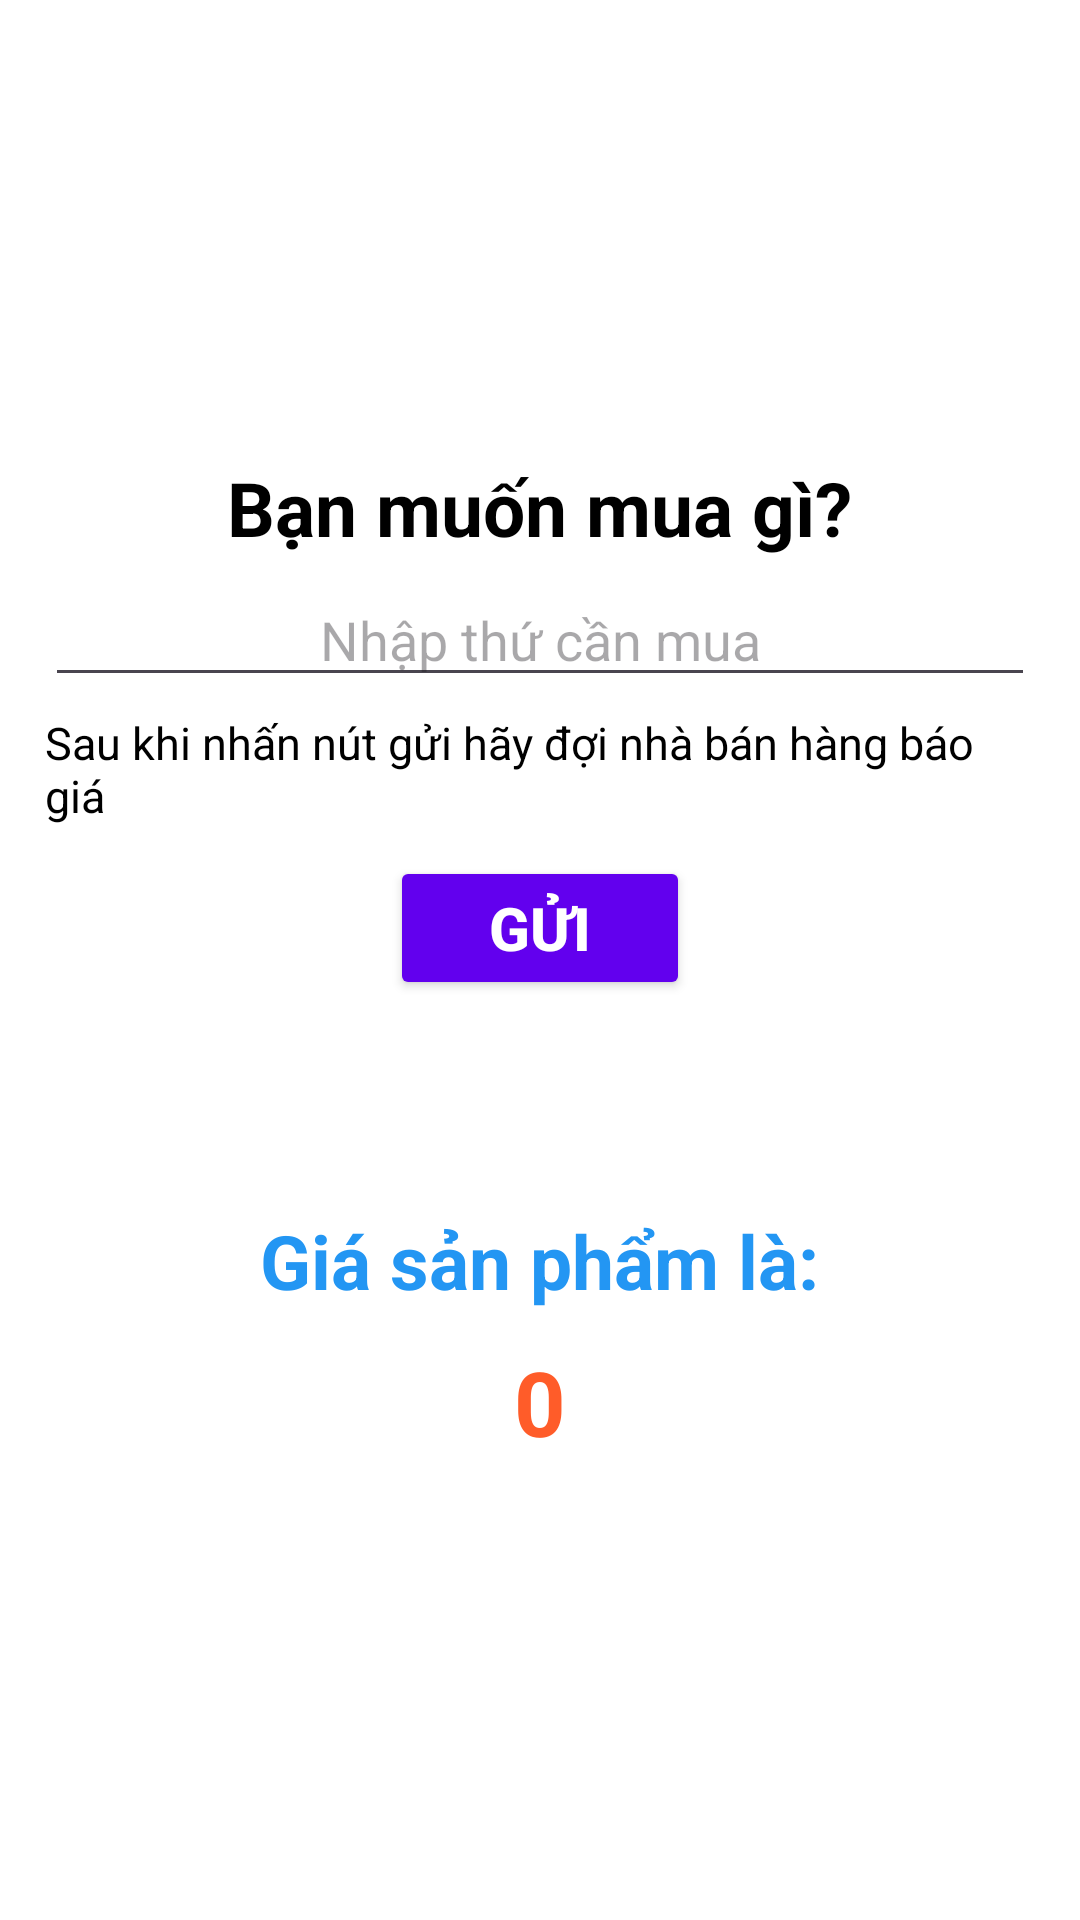

Reconstruct the res/layout file that produces this screen, plus the resources it refers to.
<!-- AndroidManifest.xml: application theme Theme.Lab4_PH36944 -->
<!-- res/layout/activity_b21.xml -->
<?xml version="1.0" encoding="utf-8"?>
<LinearLayout xmlns:android="http://schemas.android.com/apk/res/android"
    xmlns:app="http://schemas.android.com/apk/res-auto"
    xmlns:tools="http://schemas.android.com/tools"
    android:layout_width="match_parent"
    android:layout_height="match_parent"
    android:orientation="vertical"
    android:gravity="center"
    android:background="@color/white"
    android:padding="15dp"
    tools:context=".B2_Activity1">

    <TextView
        android:layout_width="wrap_content"
        android:layout_height="wrap_content"
        android:textSize="25sp"
        android:textColor="#000000"
        android:textStyle="bold"
        android:text="Bạn muốn mua gì?"
        android:layout_marginBottom="5dp"/>

    <EditText
        android:id="@+id/edtsp"
        android:layout_width="match_parent"
        android:layout_height="wrap_content"
        android:hint="Nhập thứ cần mua"
        android:gravity="center"
        android:layout_marginBottom="5dp"/>

    <TextView
        android:layout_width="wrap_content"
        android:layout_height="wrap_content"
        android:textSize="15sp"
        android:textColor="#000000"
        android:text="Sau khi nhấn nút gửi hãy đợi nhà bán hàng báo giá"/>

    <Button
        android:id="@+id/btngui"
        android:layout_width="100dp"
        android:layout_height="wrap_content"
        android:layout_marginTop="10dp"
        android:text="Gửi"
        android:textColor="#ffffff"
        android:textSize="20sp"
        android:backgroundTint="#6200ee"
        android:textStyle="bold"
        app:cornerRadius="5dp" />

    <TextView
        android:layout_width="wrap_content"
        android:layout_height="wrap_content"
        android:textSize="25sp"
        android:textStyle="bold"
        android:textColor="#2396f3"
        android:layout_marginTop="70dp"
        android:text="Giá sản phẩm là:" />

    <TextView
        android:id="@+id/txtgia"
        android:layout_width="wrap_content"
        android:layout_height="wrap_content"
        android:textSize="30sp"
        android:textStyle="bold"
        android:textColor="#ff5c29"
        android:layout_marginTop="10dp"
        android:text="0"/>

</LinearLayout>
<!-- resources referenced by this layout -->
<resources>
  <style name="Theme.Lab4_PH36944" parent="Base.Theme.Lab4_PH36944" />
  <style name="Base.Theme.Lab4_PH36944" parent="Theme.Material3.DayNight.NoActionBar">
          
          
      </style>
  <!-- not gathered from this repository: default colours our renderer supplied (Android Studio template values) -->
  <color name="white">#FFFFFFFF</color>
</resources>
